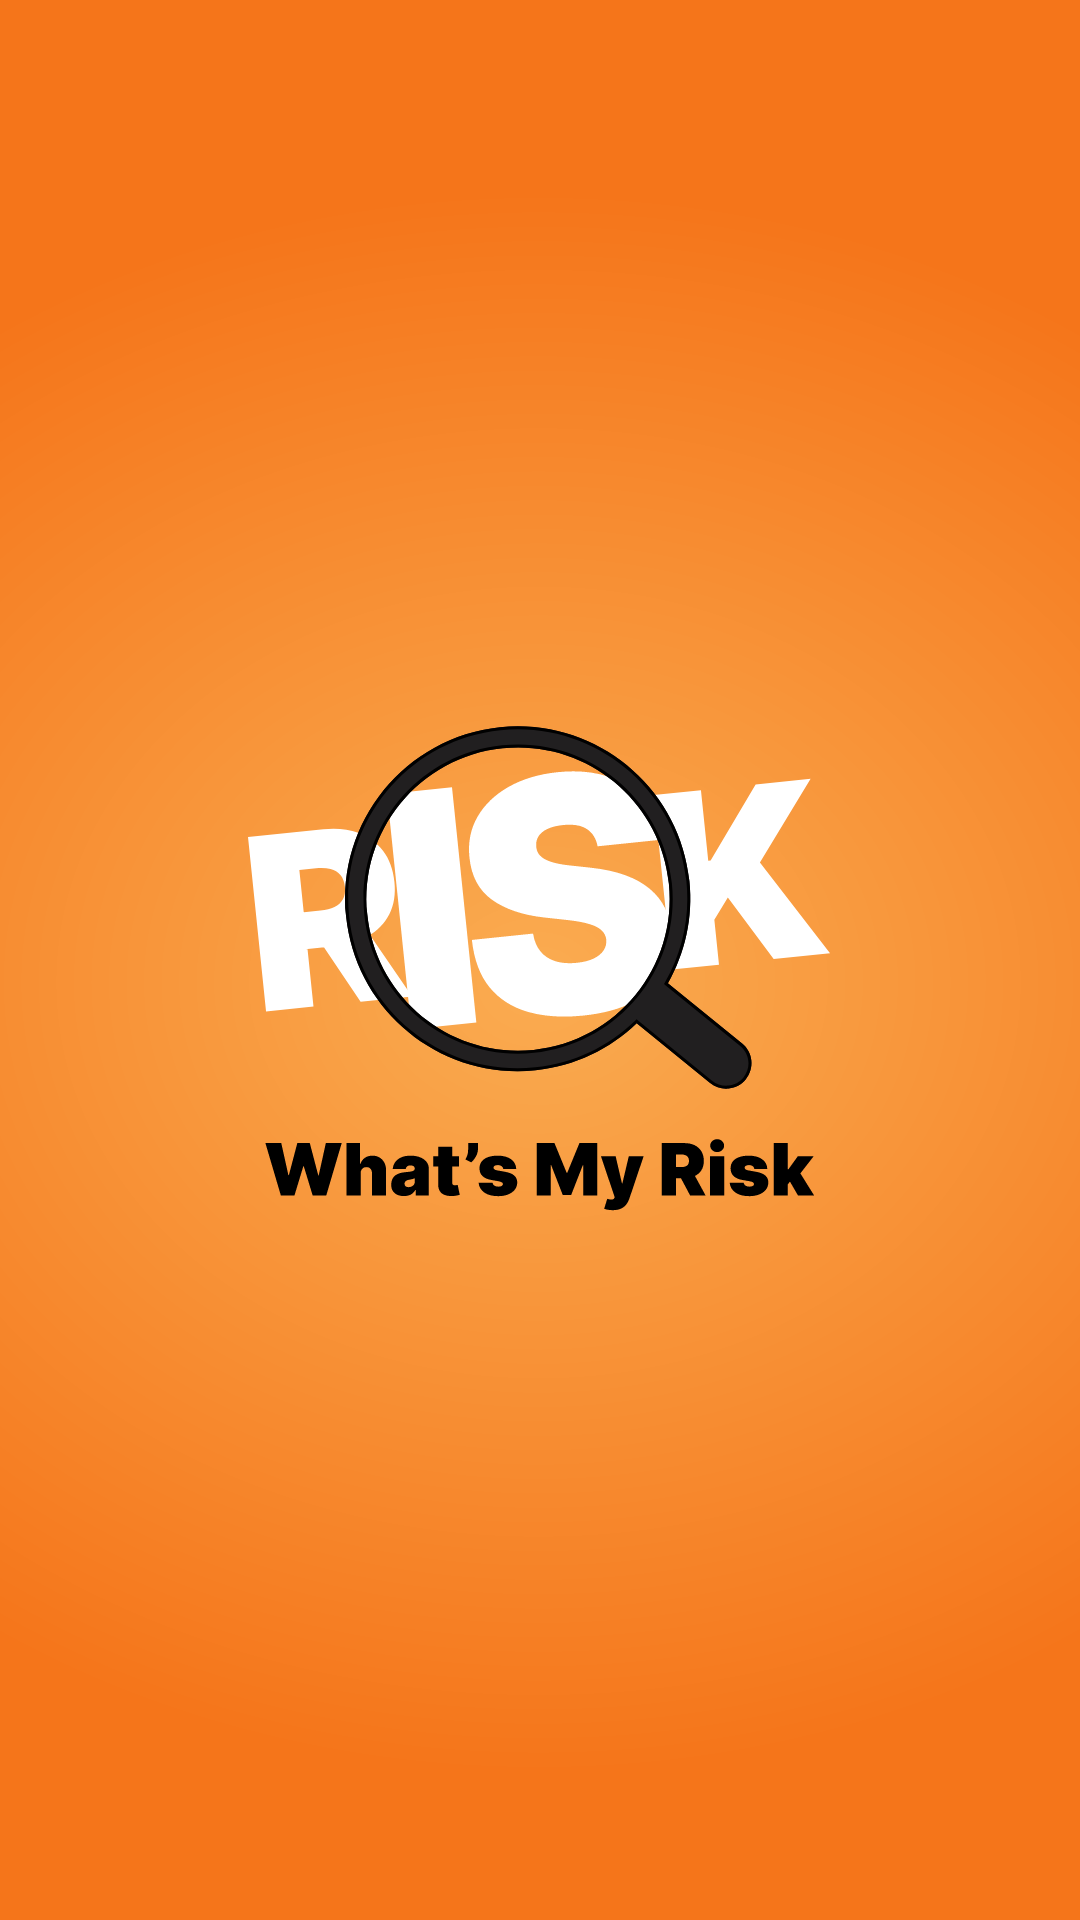

Layout XML and referenced resources for this Android screen:
<!-- AndroidManifest.xml: application theme Theme.WhatsMyRisk -->
<!-- res/layout/layout_splash.xml -->
<?xml version="1.0" encoding="utf-8"?>
<androidx.constraintlayout.widget.ConstraintLayout xmlns:android="http://schemas.android.com/apk/res/android"
    android:layout_width="match_parent"
    xmlns:app="http://schemas.android.com/apk/res-auto"
    android:background="@drawable/ic_bg_splash"
    android:layout_height="match_parent">

      <ImageView
          android:layout_width="wrap_content"
          android:layout_height="wrap_content"
          android:src="@drawable/ic_splash_icon"
          app:layout_constraintTop_toTopOf="parent"
          app:layout_constraintBottom_toBottomOf="parent"
          app:layout_constraintLeft_toLeftOf="parent"
          app:layout_constraintRight_toRightOf="parent"
          />

</androidx.constraintlayout.widget.ConstraintLayout>
<!-- resources referenced by this layout -->
<resources>
  <!-- drawable ic_bg_splash (drawable) -->
  <vector xmlns:android="http://schemas.android.com/apk/res/android"
      xmlns:aapt="http://schemas.android.com/aapt"
      android:width="375dp"
      android:height="812dp"
      android:viewportWidth="375"
      android:viewportHeight="812">
    <path
        android:pathData="M0,0h375v812h-375z">
      <aapt:attr name="android:fillColor">
        <gradient 
            android:gradientRadius="334.812"
            android:centerX="187"
            android:centerY="415.5"
            android:type="radial">
          <item android:offset="0" android:color="#FFFAAC51"/>
          <item android:offset="1" android:color="#FFF5751A"/>
        </gradient>
      </aapt:attr>
    </path>
  </vector>
  <!-- drawable ic_splash_icon: vector/xml drawable (drawable, 14683 chars, omitted) -->
  <style name="Theme.WhatsMyRisk" parent="Theme.MaterialComponents.DayNight.DarkActionBar">
          
          <item name="colorPrimary">@color/black</item>
          <item name="colorPrimaryVariant">@color/app_color</item>
          <item name="colorOnPrimary">@color/white</item>
          
          <item name="colorSecondary">@color/teal_200</item>
          <item name="colorSecondaryVariant">@color/teal_700</item>
          <item name="colorOnSecondary">@color/black</item>
          
          <item name="android:statusBarColor" tools:targetApi="l">?attr/colorPrimaryVariant</item>
          
      </style>
  <color name="black">#FF000000</color>
  <color name="app_color">#FFF5751A</color>
  <color name="white">#FFFFFFFF</color>
  <color name="teal_200">#FF03DAC5</color>
  <color name="teal_700">#FF018786</color>
</resources>
